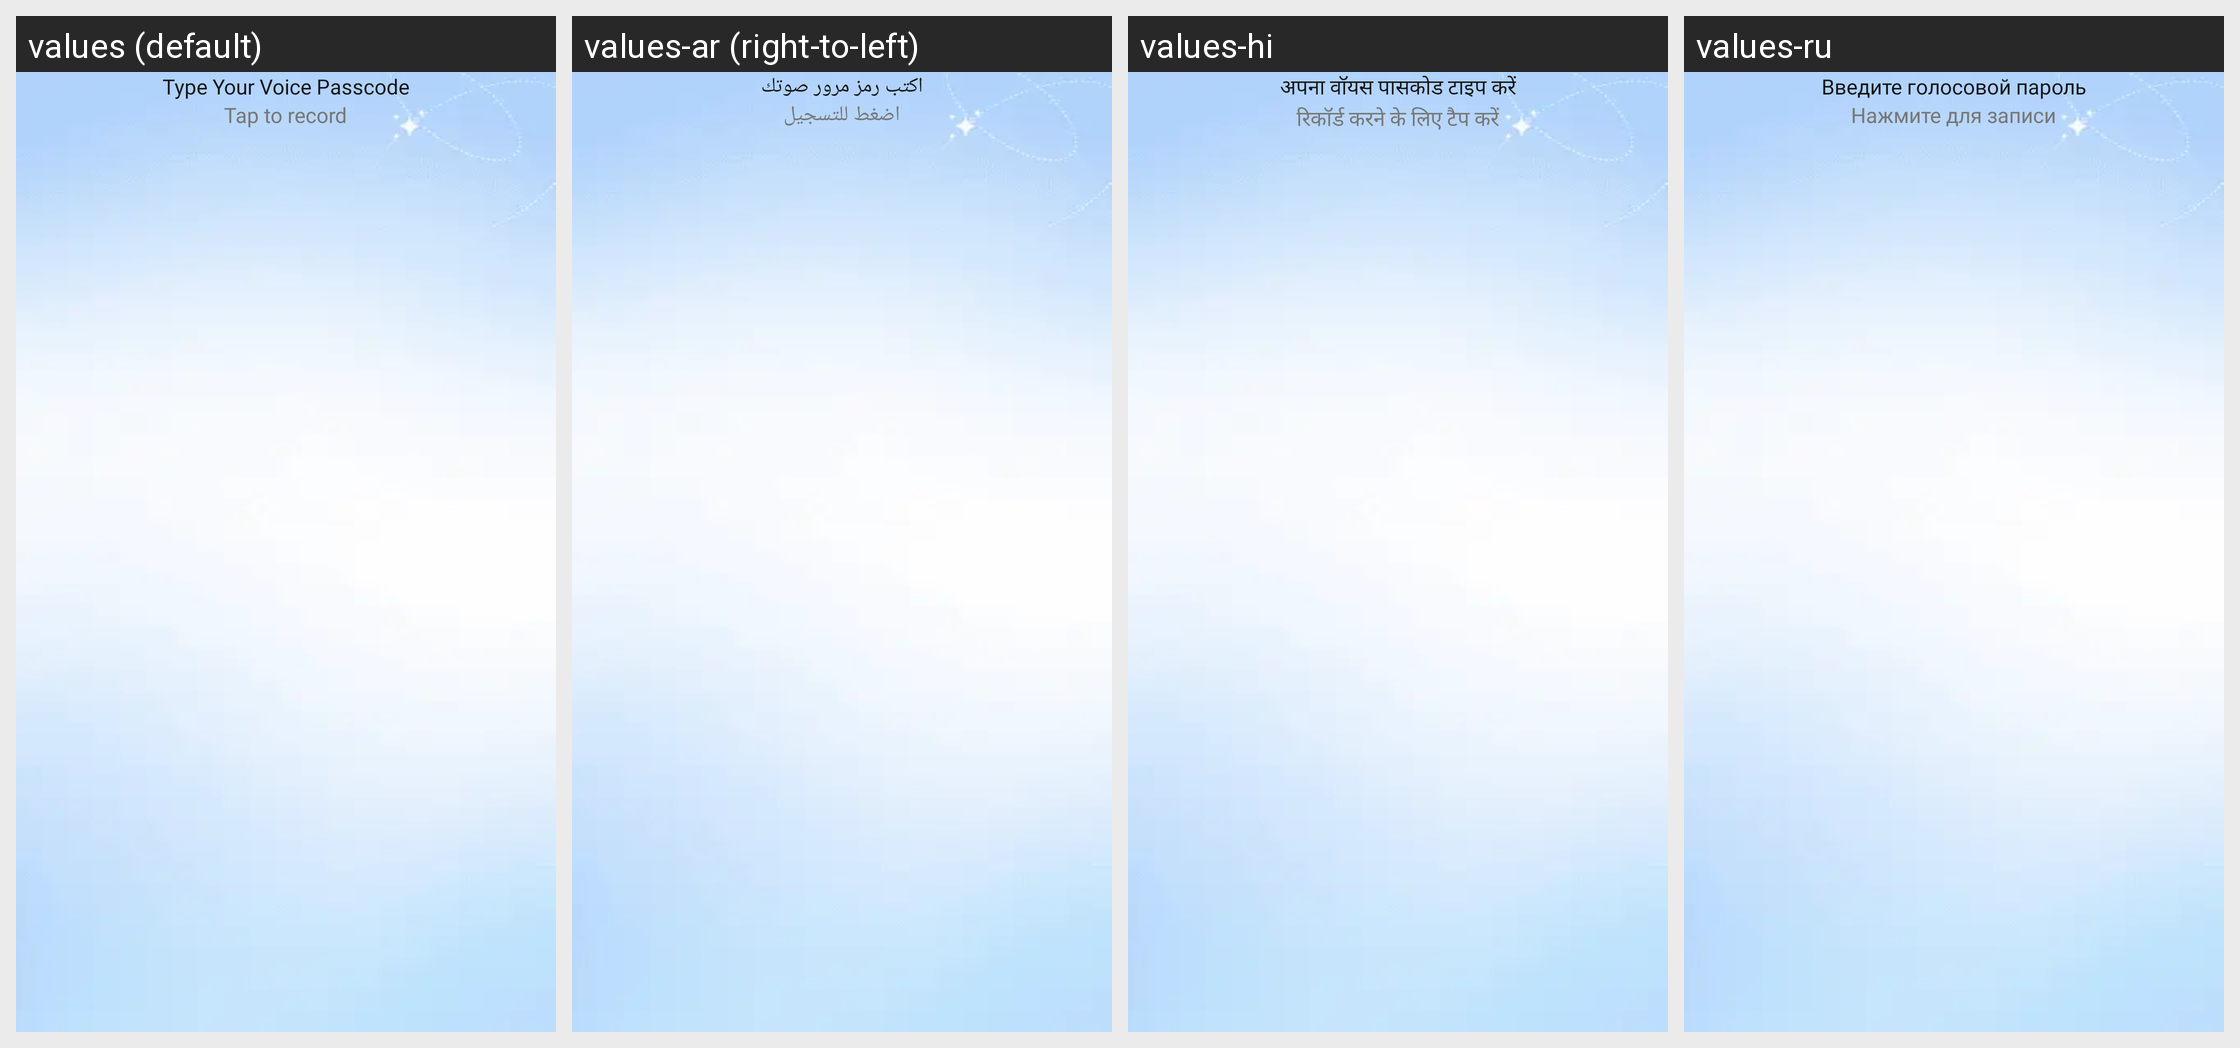

Locale-by-locale string values for the Android screen shown in this grid:
Android screen res/layout/activity_create_passcode_text.xml rendered under 4 locales, left to right: values (default), values-ar (right-to-left), values-hi, values-ru. Device: Nexus 5 (rendered at 1080×1920; each locale shown at half size, 540×960, under a caption strip naming it); theme Theme.FindMyPhoneViaClap.
Other locales in the repository, not shown: values-de, values-es, values-fr, values-it, values-pt, values-tr.
Strings drawn on this screen, with the default value and each locale's value (text and hints the layout hard-codes, and strings that could not be matched under every locale, appear in the picture but are not listed):

type_your_voice_passcode
  values: Type Your Voice Passcode
  values-ar: اكتب رمز مرور صوتك
  values-hi: अपना वॉयस पासकोड टाइप करें
  values-ru: Введите голосовой пароль

tap_to_record
  values: Tap to record
  values-ar: اضغط للتسجيل
  values-hi: रिकॉर्ड करने के लिए टैप करें
  values-ru: Нажмите для записи
